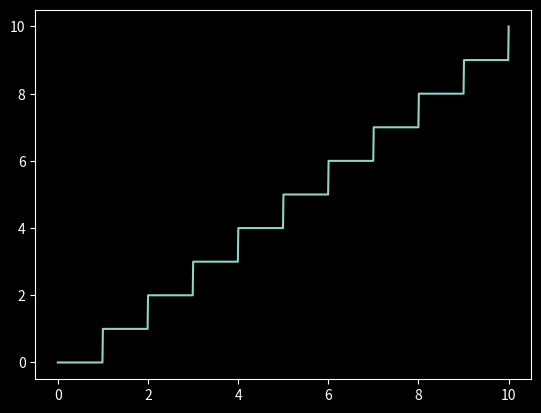

This chart was generated by the following Python code:
#!/usr/bin/env python
# coding: utf-8

# In[1]:


import numpy as np 
import matplotlib.pyplot as plt
import math

x = np.linspace(0, 10, 1000)
y = np.floor(x)

plt.style.use('dark_background')
plt.plot(x, y)
plt.show()

